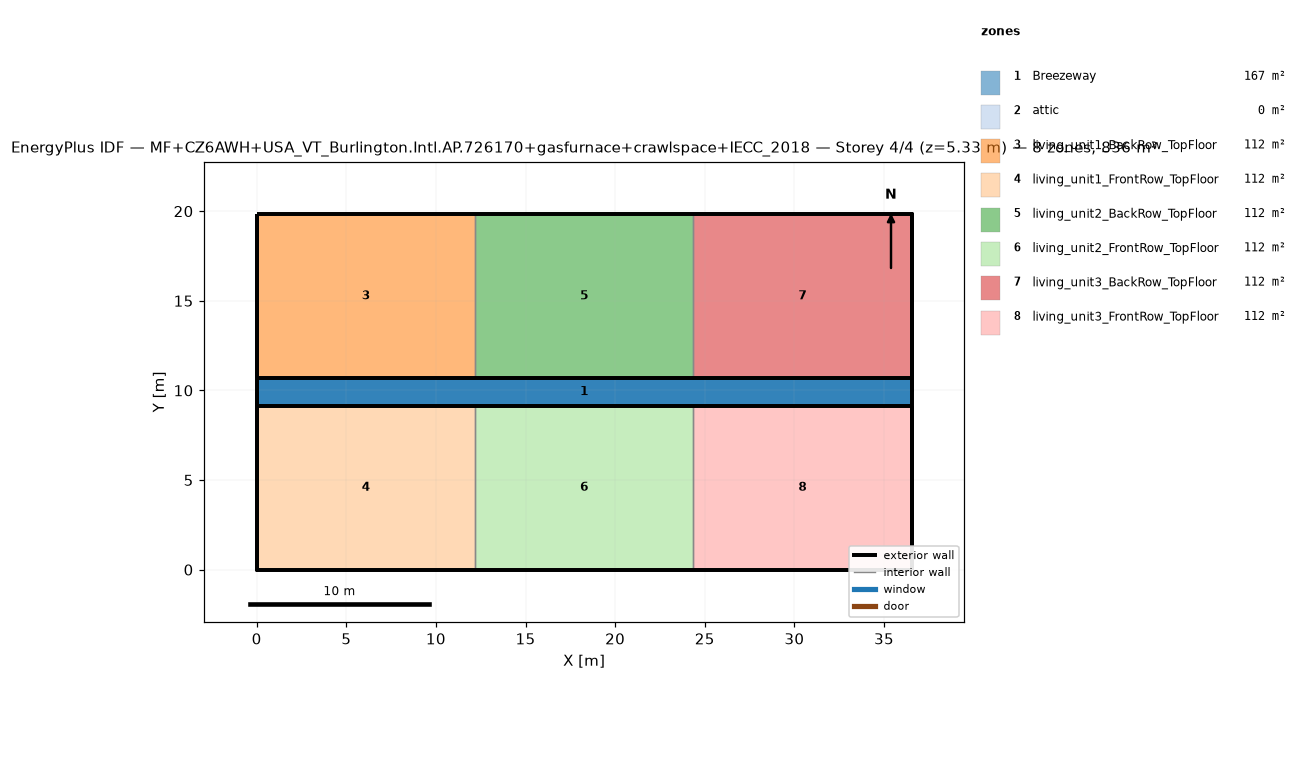
=== STOREY PLAN SPEC (per zone: floor XY polygon, exterior-wall plan segments, windows/doors) ===
zone 1: Breezeway  (167.0 m²)
  floor: (36.54, 9.16) (0.00, 9.16) (0.00, 10.68) (36.54, 10.68)
  floor: (36.54, 9.16) (0.00, 9.16) (0.00, 10.68) (36.54, 10.68)
  floor: (36.54, 9.16) (0.00, 9.16) (0.00, 10.68) (36.54, 10.68)
zone 2: attic  (0.0 m²)
  exterior wall: (36.54, 0.00) – (36.54, 19.84) – (36.54, 9.92)  [29.8 m]
  exterior wall: (0.00, 19.84) – (0.00, 0.00) – (0.00, 9.92)  [29.8 m]
zone 3: living_unit1_BackRow_TopFloor  (111.5 m²)
  floor: (12.18, 10.68) (0.00, 10.68) (0.00, 19.84) (12.18, 19.84)
  exterior wall: (12.18, 19.84) – (0.00, 19.84)  [12.2 m]
  exterior wall: (0.00, 19.84) – (0.00, 10.68)  [9.2 m]
  exterior wall: (0.00, 10.68) – (12.18, 10.68)  [12.2 m]
  interior walls: 1
zone 4: living_unit1_FrontRow_TopFloor  (111.5 m²)
  floor: (12.18, 0.00) (0.00, 0.00) (0.00, 9.16) (12.18, 9.16)
  exterior wall: (0.00, 0.00) – (12.18, 0.00)  [12.2 m]
  exterior wall: (0.00, 9.16) – (0.00, 0.00)  [9.2 m]
  exterior wall: (12.18, 9.16) – (0.00, 9.16)  [12.2 m]
  interior walls: 1
zone 5: living_unit2_BackRow_TopFloor  (111.5 m²)
  floor: (24.36, 10.68) (12.18, 10.68) (12.18, 19.84) (24.36, 19.84)
  exterior wall: (12.18, 10.68) – (24.36, 10.68)  [12.2 m]
  exterior wall: (24.36, 19.84) – (12.18, 19.84)  [12.2 m]
  interior walls: 2
zone 6: living_unit2_FrontRow_TopFloor  (111.5 m²)
  floor: (24.36, 0.00) (12.18, 0.00) (12.18, 9.16) (24.36, 9.16)
  exterior wall: (12.18, 0.00) – (24.36, 0.00)  [12.2 m]
  exterior wall: (24.36, 9.16) – (12.18, 9.16)  [12.2 m]
  interior walls: 2
zone 7: living_unit3_BackRow_TopFloor  (111.5 m²)
  floor: (36.54, 10.68) (24.36, 10.68) (24.36, 19.84) (36.54, 19.84)
  exterior wall: (36.54, 10.68) – (36.54, 19.84)  [9.2 m]
  exterior wall: (36.54, 19.84) – (24.36, 19.84)  [12.2 m]
  exterior wall: (24.36, 10.68) – (36.54, 10.68)  [12.2 m]
  interior walls: 1
zone 8: living_unit3_FrontRow_TopFloor  (111.5 m²)
  floor: (36.54, 0.00) (24.36, 0.00) (24.36, 9.16) (36.54, 9.16)
  exterior wall: (24.36, 0.00) – (36.54, 0.00)  [12.2 m]
  exterior wall: (36.54, 0.00) – (36.54, 9.16)  [9.2 m]
  exterior wall: (36.54, 9.16) – (24.36, 9.16)  [12.2 m]
  interior walls: 1

=== DERIVED (storey summary) ===
Building: MF+CZ6AWH+USA_VT_Burlington.Intl.AP.726170+gasfurnace+crawlspace+IECC_2018
Storey: 4 of 4  (floor level z = 5.33 m)
Storey gross floor area: 836.2 m²
Zones on this storey: 8
  - Breezeway: floor 167.0 m²
  - attic: floor 0.0 m²; exterior wall 59.5 m (81.9 m²); WWR 0.0%
  - living_unit1_BackRow_TopFloor: floor 111.5 m²; exterior wall 33.5 m (86.9 m²); WWR 0.0%
  - living_unit1_FrontRow_TopFloor: floor 111.5 m²; exterior wall 33.5 m (86.9 m²); WWR 0.0%
  - living_unit2_BackRow_TopFloor: floor 111.5 m²; exterior wall 24.4 m (63.1 m²); WWR 0.0%
  - living_unit2_FrontRow_TopFloor: floor 111.5 m²; exterior wall 24.4 m (63.1 m²); WWR 0.0%
  - living_unit3_BackRow_TopFloor: floor 111.5 m²; exterior wall 33.5 m (86.9 m²); WWR 0.0%
  - living_unit3_FrontRow_TopFloor: floor 111.5 m²; exterior wall 33.5 m (86.9 m²); WWR 0.0%
Zone adjacency (shared interzone walls):
  - living_unit1_BackRow_TopFloor ↔ living_unit2_BackRow_TopFloor
  - living_unit1_FrontRow_TopFloor ↔ living_unit2_FrontRow_TopFloor
  - living_unit2_BackRow_TopFloor ↔ living_unit3_BackRow_TopFloor
  - living_unit2_FrontRow_TopFloor ↔ living_unit3_FrontRow_TopFloor